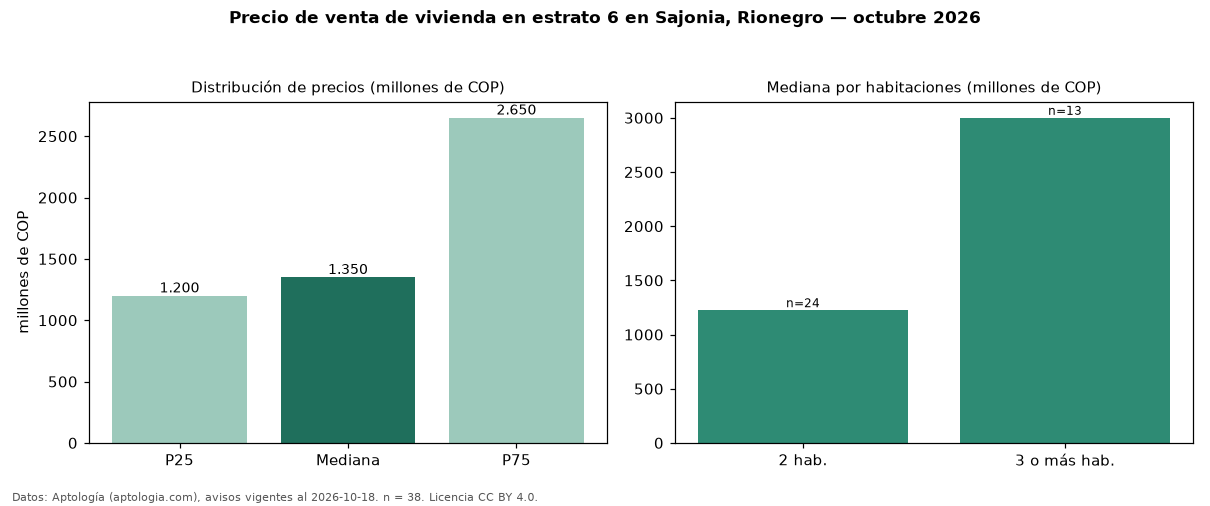

The data file committed next to this chart (first rows):
seccion, metrica, valor, moneda, n
precio, p25, 1200000000, COP, 38
precio, mediana, 1350000000, COP, 38
precio, p75, 2650000000, COP, 38
precio, minimo, 650000000, COP, 38
precio, maximo, 4500000000, COP, 38
m2, mediana_precio_m2, 9928571, COP, 35
m2, area_mediana_m2, 127.0, m2, 35
admin, mediana_admin_mes, 900000, COP, 20
banos, mediana_banos, 3.0, , 
parqueadero, pct_con_parqueadero, 100.0, %, 38
estrato, estrato_mas_frecuente, 6, , 38
habitaciones, 2, 1225000000, COP, 24
habitaciones, 3+, 3000000000, COP, 13
fuente, fecha_datos, 2026-10-18, , 
fuente, atribucion, https://www.aptologia.com/venta/rionegro…, , 
fuente, licencia, CC BY 4.0, , 
